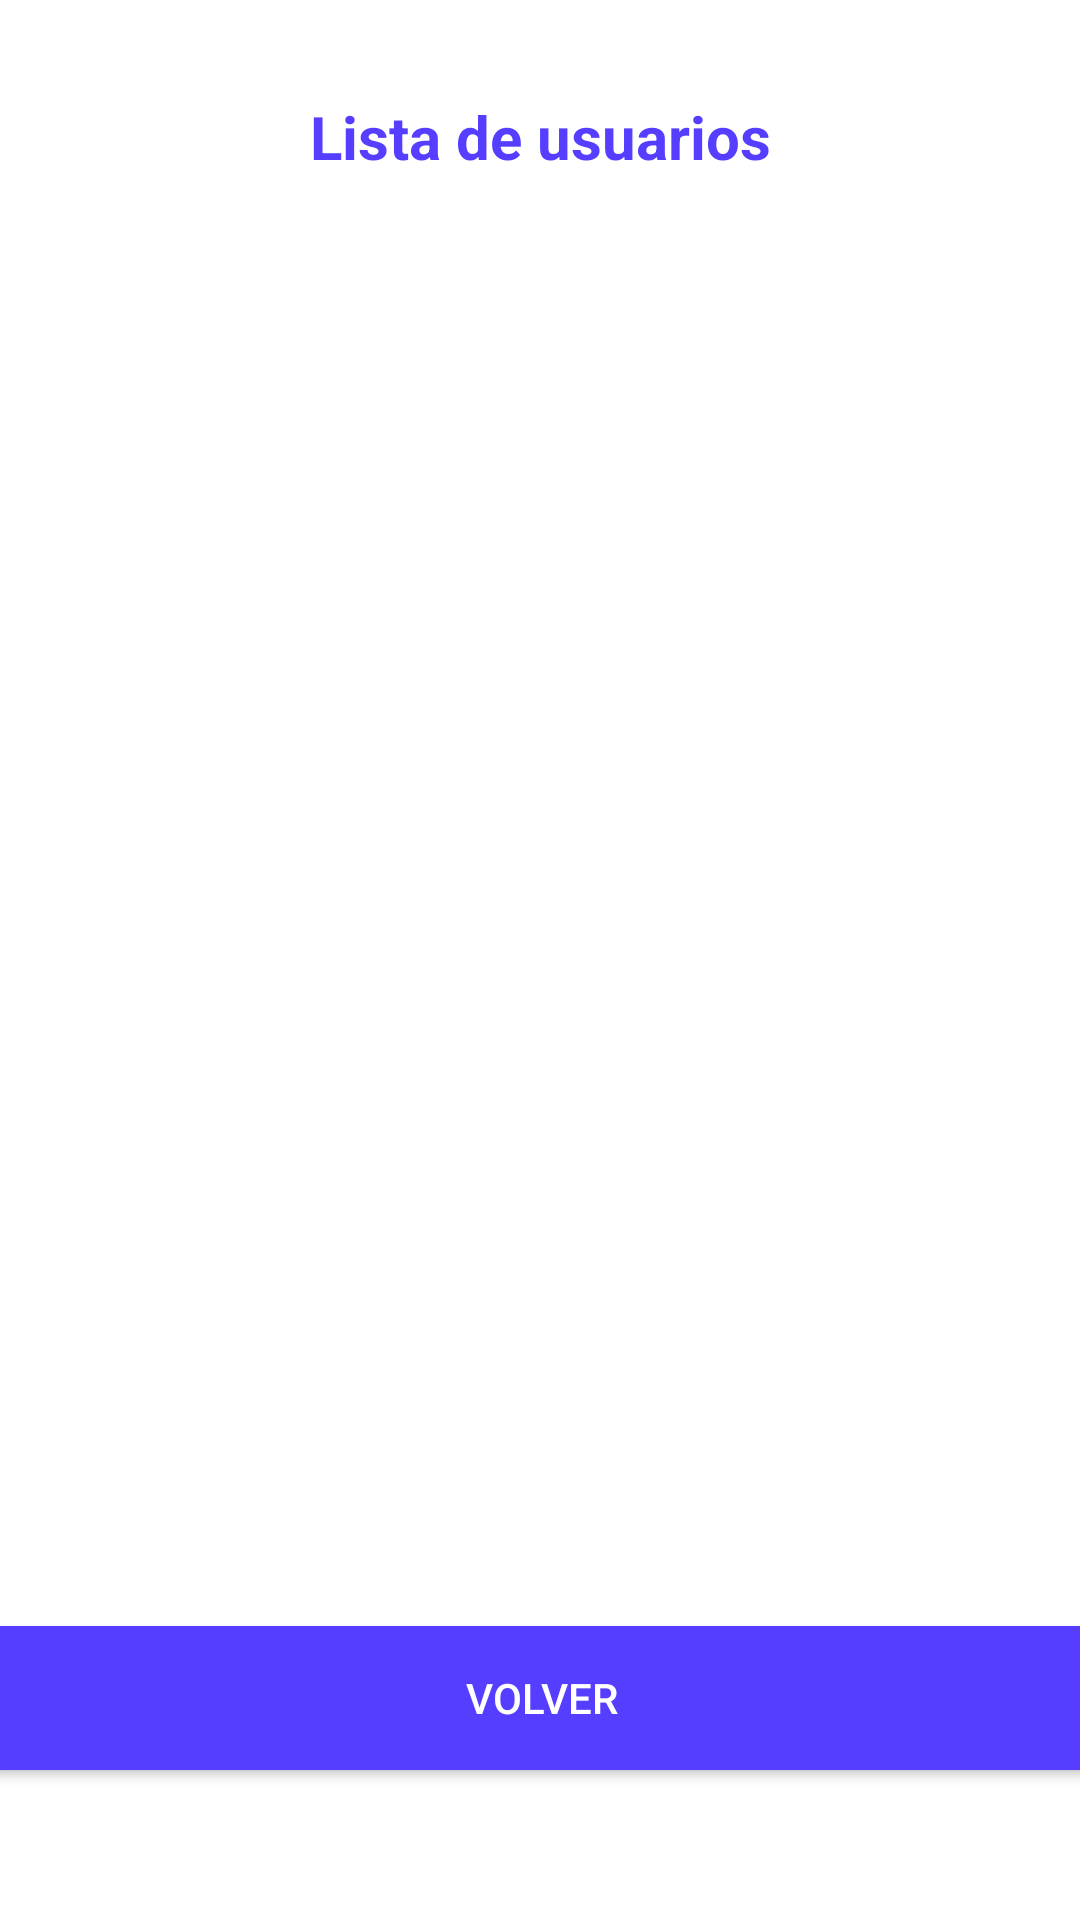

Here is an Android app screen rendered from its layout file. Give the layout XML and the strings, colors and styles it references.
<!-- AndroidManifest.xml: application theme Base.Theme.Inventory_Savers -->
<!-- res/layout/activity_lista_usuarios.xml -->
<?xml version="1.0" encoding="utf-8"?>
<androidx.constraintlayout.widget.ConstraintLayout xmlns:android="http://schemas.android.com/apk/res/android"
    xmlns:app="http://schemas.android.com/apk/res-auto"
    xmlns:tools="http://schemas.android.com/tools"
    android:layout_width="match_parent"
    android:layout_height="match_parent"
    tools:context=".ListaUsuarios">

    <androidx.recyclerview.widget.RecyclerView
        android:id="@+id/recyclerViewLista_listaUsuarios"
        android:layout_width="0dp"
        android:layout_height="448dp"
        android:layout_marginStart="24dp"
        android:layout_marginTop="60dp"
        android:layout_marginEnd="24dp"
        app:layout_constraintBottom_toTopOf="@+id/buttonVolver_listaUsuarios"
        app:layout_constraintEnd_toEndOf="parent"
        app:layout_constraintStart_toStartOf="parent"
        app:layout_constraintTop_toBottomOf="@+id/textViewTitulo_listaUsuarios" />

    <TextView
        android:id="@+id/textViewTitulo_listaUsuarios"
        android:layout_width="0dp"
        android:layout_height="wrap_content"
        android:layout_marginStart="24dp"
        android:layout_marginTop="32dp"
        android:layout_marginEnd="24dp"
        android:text="Lista de usuarios"
        android:textAlignment="center"
        android:textColor="@color/morado"
        android:textSize="20sp"
        android:textStyle="bold"
        app:layout_constraintEnd_toEndOf="parent"
        app:layout_constraintStart_toStartOf="parent"
        app:layout_constraintTop_toTopOf="parent" />

    <Button
        android:id="@+id/buttonVolver_listaUsuarios"
        android:layout_width="363dp"
        android:layout_height="wrap_content"
        android:layout_marginBottom="50dp"
        android:background="@color/morado"
        android:text="Volver"
        android:textColor="#FFFFFF"
        app:layout_constraintBottom_toBottomOf="parent"
        app:layout_constraintEnd_toEndOf="parent"
        app:layout_constraintStart_toStartOf="parent" />
</androidx.constraintlayout.widget.ConstraintLayout>
<!-- resources referenced by this layout -->
<resources>
  <color name="morado">#553EFF</color>
  <style name="Base.Theme.Inventory_Savers" parent="Theme.AppCompat.Light">&gt;
          
          <item name="colorPrimary">@color/morado</item>
          <item name="colorPrimaryVariant">@color/morado</item>
          
          <item name="android:navigationBarColor">@color/morado</item>
          <item name="android:itemBackground">@color/morado</item>
          <item name="android:panelBackground">@color/morado</item>
          <item name="android:titleTextColor">@color/white</item>
          <item name="android:windowBackground">@color/white</item>
  
  
      </style>
  <color name="white">#FFFFFF</color>
</resources>
